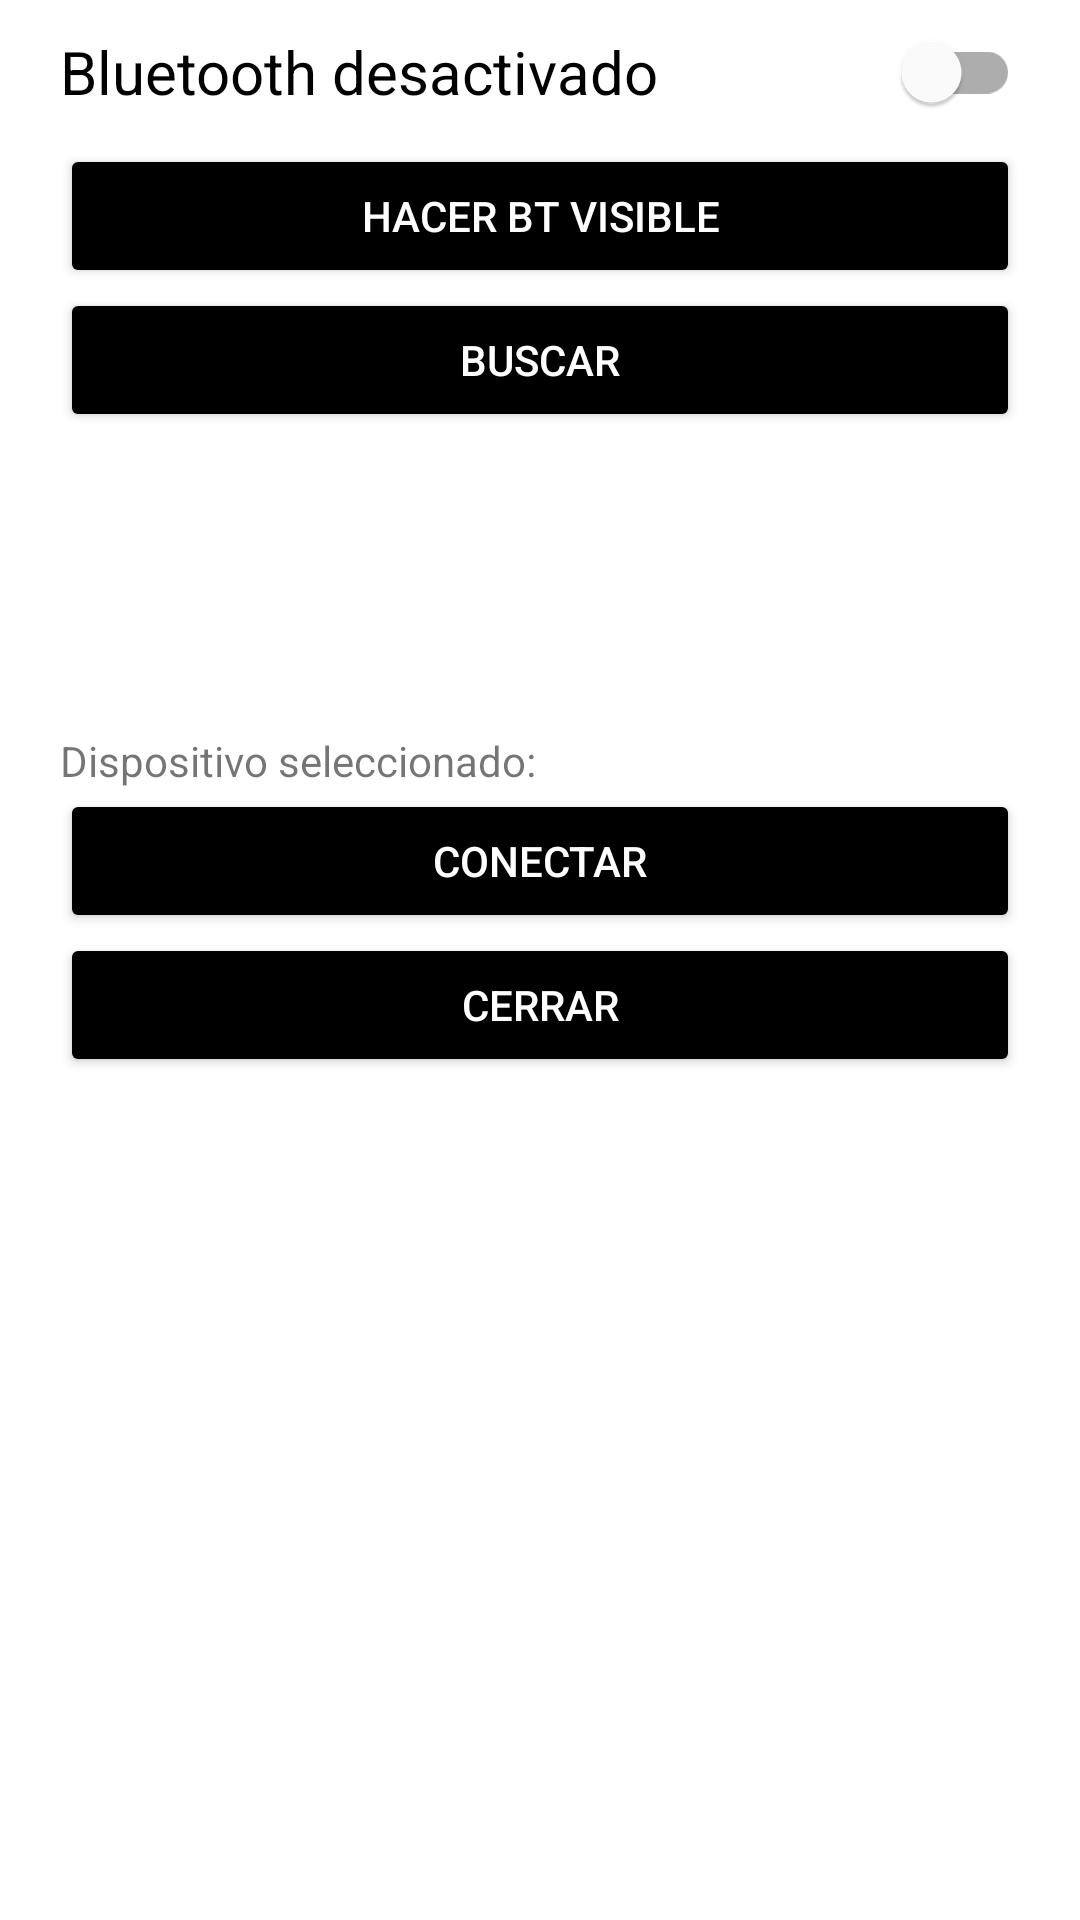

Write the Android layout XML for this screen, with the resource values it uses.
<!-- AndroidManifest.xml: application theme Theme.ClasificadorPapas -->
<!-- res/layout/layout_config_bt.xml -->
<?xml version="1.0" encoding="utf-8"?>
<ScrollView xmlns:android="http://schemas.android.com/apk/res/android"
    xmlns:app="http://schemas.android.com/apk/res-auto"
    android:layout_width="match_parent"
    android:layout_height="wrap_content"
    android:orientation="vertical">

    <LinearLayout
        android:layout_width="match_parent"
        android:layout_height="match_parent"
        android:orientation="vertical">

        <com.google.android.material.switchmaterial.SwitchMaterial
            android:id="@+id/switch_BtActivated"
            android:layout_width="match_parent"
            android:layout_height="wrap_content"
            android:layout_marginLeft="20dp"
            android:layout_marginRight="20dp"
            android:text="@string/bluetooth_desactivado"
            android:textSize="20sp"
            android:textStyle="normal"></com.google.android.material.switchmaterial.SwitchMaterial>

        <Button
            android:id="@+id/button_VisibleBt"
            android:layout_width="match_parent"
            android:layout_height="wrap_content"
            android:layout_gravity="center_vertical|center_horizontal"
            android:layout_marginStart="20dp"
            android:layout_marginEnd="20dp"
            android:backgroundTint="@color/purple_700"
            android:text="@string/btn_visible"
            android:textColor="@color/white"
            android:textSize="14sp" />

        <Button
            android:id="@+id/button_SearchDevicesBt"
            android:layout_width="match_parent"
            android:layout_height="wrap_content"
            android:layout_gravity="center_vertical|center_horizontal"
            android:layout_marginStart="20dp"
            android:layout_marginEnd="20dp"
            android:backgroundTint="@color/purple_700"
            android:text="@string/btn_buscar"
            android:textColor="@color/white"
            android:textSize="14sp" />

        <ListView
            android:id="@+id/listView_DevicesBt"
            android:layout_width="match_parent"
            android:layout_height="100dp"
            android:layout_marginLeft="20dp"
            android:layout_marginRight="20dp"></ListView>

        <TextView
            android:id="@+id/textView_DeviceSelected"
            android:layout_width="match_parent"
            android:layout_height="wrap_content"
            android:layout_marginLeft="20dp"
            android:layout_marginRight="20dp"
            android:text="@string/dispositivo_seleccionado"></TextView>

        <Button
            android:id="@+id/button_ConnectBt"
            android:layout_width="match_parent"
            android:layout_height="wrap_content"
            android:layout_marginStart="20dp"
            android:layout_marginEnd="20dp"
            android:backgroundTint="@color/purple_700"
            android:text="@string/btn_conectar"
            android:textColor="@color/white"
            android:textSize="14sp" />

        <Button
            android:id="@+id/button_CloseConfigBt"
            android:layout_width="match_parent"
            android:layout_height="wrap_content"
            android:layout_gravity="center_vertical|center_horizontal"
            android:layout_marginStart="20dp"
            android:layout_marginEnd="20dp"
            android:backgroundTint="@color/purple_700"
            android:text="@string/btn_cerrar"
            android:textColor="@color/white"
            android:textSize="14sp" />
    </LinearLayout>
</ScrollView>
<!-- resources referenced by this layout -->
<resources>
  <color name="purple_700">#FF000000</color>
  <color name="white">#FFFFFFFF</color>
  <string name="bluetooth_desactivado">Bluetooth desactivado</string>
  <string name="btn_buscar">BUSCAR</string>
  <string name="btn_cerrar">Cerrar</string>
  <string name="btn_conectar">CONECTAR</string>
  <string name="btn_visible">Hacer BT visible</string>
  <string name="dispositivo_seleccionado">Dispositivo seleccionado:</string>
  <style name="Theme.ClasificadorPapas" parent="Theme.MaterialComponents.DayNight.DarkActionBar">
          
          <item name="colorPrimary">@color/purple_500</item>
          <item name="colorPrimaryVariant">@color/purple_700</item>
          <item name="colorOnPrimary">@color/white</item>
          
          <item name="colorSecondary">@color/teal_200</item>
          <item name="colorSecondaryVariant">@color/teal_700</item>
          <item name="colorOnSecondary">@color/black</item>
          
          <item name="android:statusBarColor" tools:targetApi="l">?attr/colorPrimaryVariant</item>
          
      </style>
  <color name="purple_500">#FF000000</color>
  <color name="teal_200">#FF03DAC5</color>
  <color name="teal_700">#FF018786</color>
  <color name="black">#FF000000</color>
</resources>
